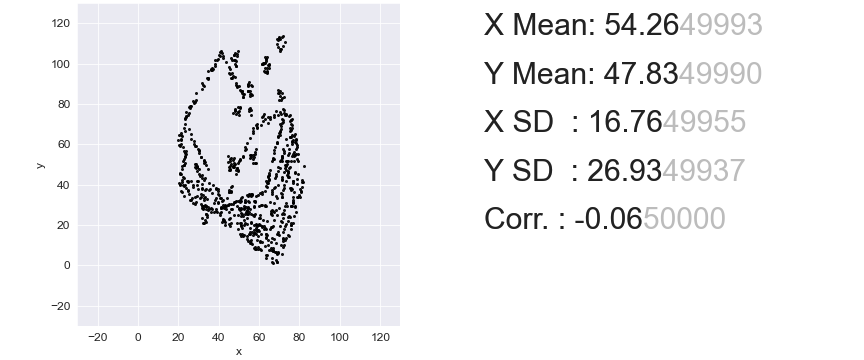

Data behind this chart, as committed beside it:
, x, y
0, 51.54, 18.53
1, 60.24, 35.85
2, 38.81, 33.32
3, 68.8, 15.76
4, 68.97, 1.606
5, 63.09, 37.12
6, 76.78, 30.79
7, 71.09, 43.64
8, 74.46, 23.92
9, 34.75, 96.44
10, 39.31, 101.6
11, 40.97, 28.61
12, 71.47, 113
13, 42.25, 22.43
14, 71.33, 85.41
15, 71.71, 26.09
16, 66.61, 19.21
17, 30.38, 55.57
18, 72.82, 110.6
19, 45.14, 37.13
20, 31.29, 30.27
21, 73.27, 42.03
22, 75.91, 29.2
23, 28.66, 31.39
24, 57.2, 15.21
25, 77.14, 64.15
26, 52.31, 85.01
27, 64.6, 44
28, 24.83, 74.49
29, 44.87, 48.65
30, 64.17, 73.58
31, 54.53, 34.24
32, 68.65, 1.543
33, 68.72, 5.436
34, 24.63, 41.22
35, 67.18, 52.66
36, 65.02, 45.88
37, 33.43, 43.14
38, 66.62, 24.84
39, 35.42, 37.65
40, 43.02, 29.66
41, 73.59, 44.62
42, 75.6, 37.98
43, 26.45, 78.83
44, 64.48, 40.8
45, 65.94, 25.29
46, 56.79, 52.71
47, 74.83, 43.96
48, 42.29, 102.6
49, 51.55, 33.91
50, 51.97, 24.32
51, 46.76, 101.6
52, 63.26, 102.2
53, 52.14, 85.16
54, 45.25, 95.56
55, 21.65, 49.39
56, 50.74, 31.4
57, 70.72, 22.11
58, 74.47, 22.2
59, 59.26, 17.75
... 790 more rows
